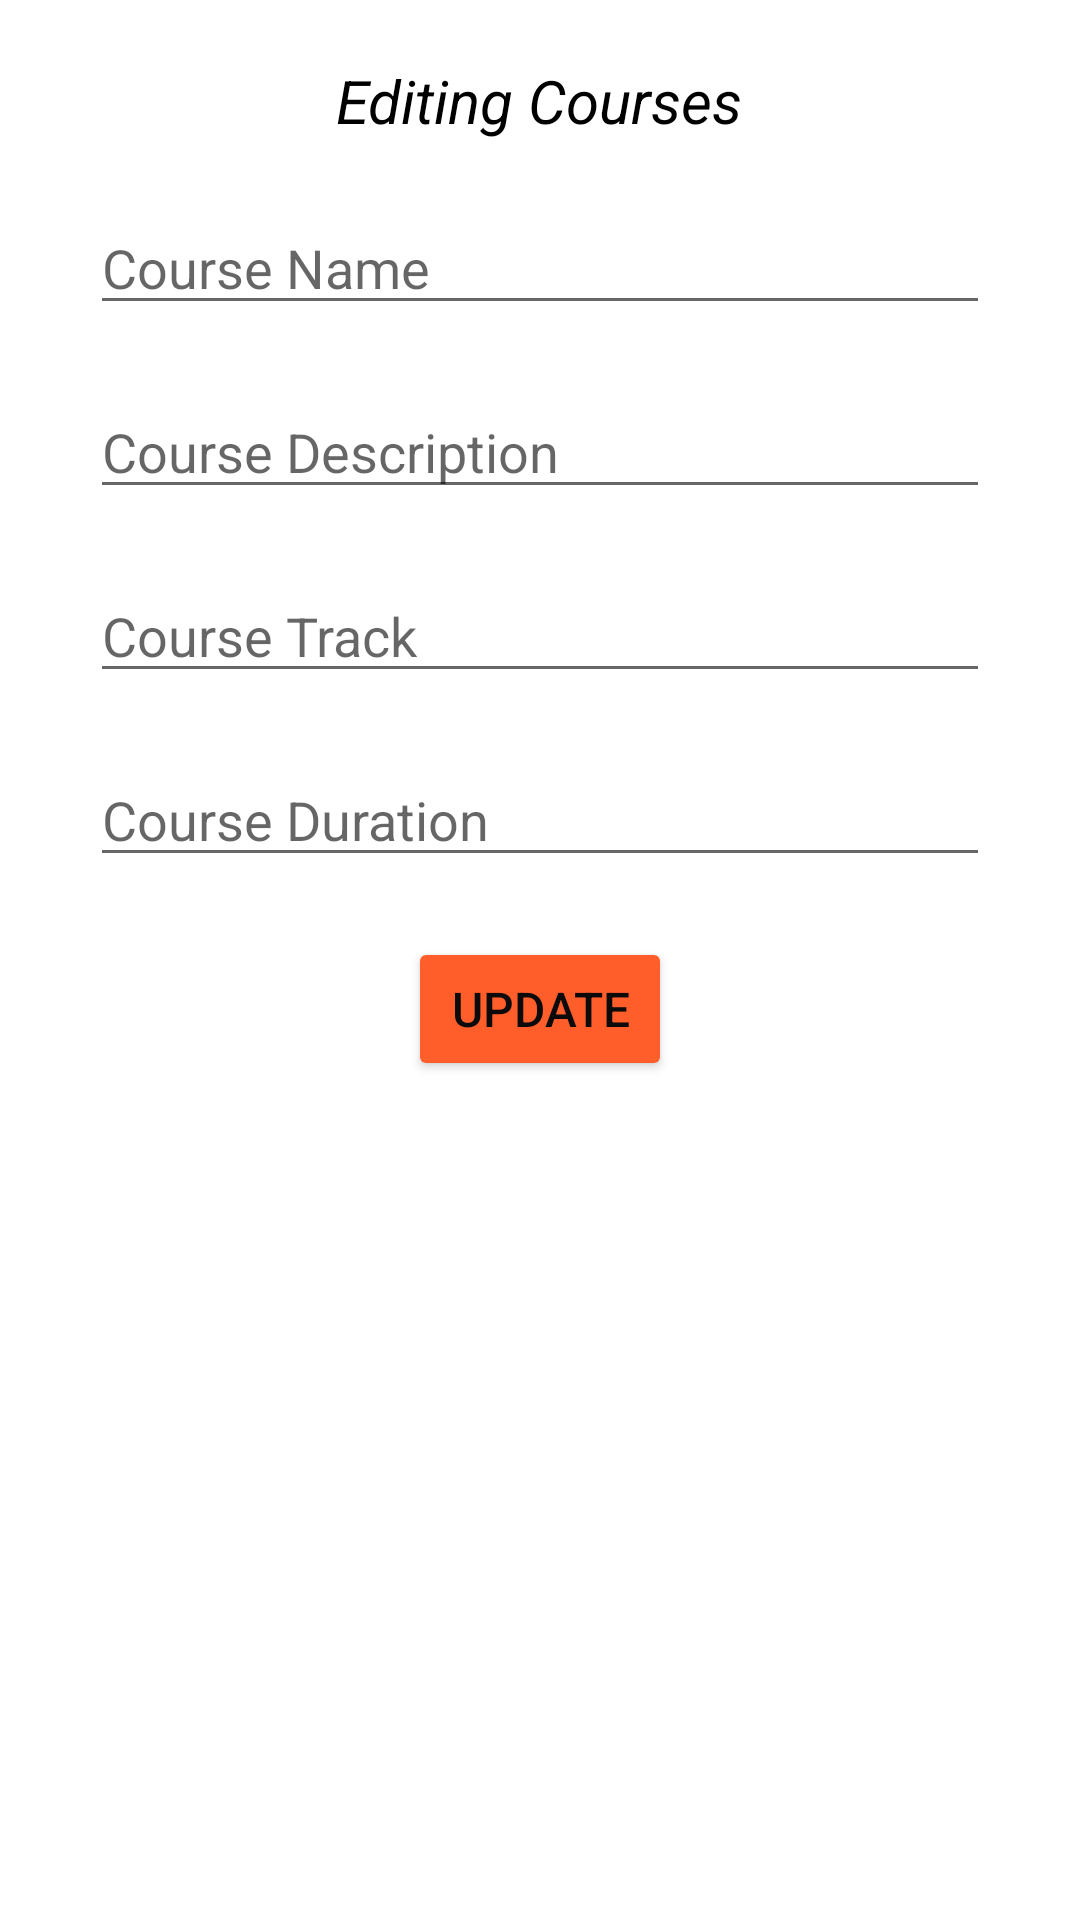

Produce the Android XML layout that renders to this screen, including the resource entries it uses.
<!-- AndroidManifest.xml: application theme Theme.RealmSaveDataApp -->
<!-- res/layout/activity_update_course.xml -->
<?xml version="1.0" encoding="utf-8"?>
<RelativeLayout xmlns:android="http://schemas.android.com/apk/res/android"
    xmlns:app="http://schemas.android.com/apk/res-auto"
    xmlns:tools="http://schemas.android.com/tools"
    android:layout_width="match_parent"
    android:layout_height="match_parent"
    tools:context=".MainActivity">

    <TextView
        android:layout_width="wrap_content"
        android:layout_height="wrap_content"
        android:text="Editing Courses"
        android:layout_centerHorizontal="true"
        android:layout_marginTop="20dp"
        android:textStyle="italic"
        android:textColor="@color/black"
        android:textSize="20dp"
        android:id="@+id/txt1"
        />

    <EditText
        android:layout_width="300dp"
        android:layout_height="wrap_content"
        android:layout_centerHorizontal="true"
        android:layout_below="@+id/txt1"
        android:layout_marginTop="20dp"
        android:id="@+id/edtcname"
        android:hint="Course Name"
        />


    <EditText
        android:layout_width="300dp"
        android:layout_height="wrap_content"
        android:layout_centerHorizontal="true"
        android:layout_below="@+id/edtcname"
        android:layout_marginTop="20dp"
        android:id="@+id/edtcdescp"
        android:hint="Course Description"
        />


    <EditText
        android:layout_width="300dp"
        android:layout_height="wrap_content"
        android:layout_centerHorizontal="true"
        android:layout_below="@+id/edtcdescp"
        android:layout_marginTop="20dp"
        android:id="@+id/edtctrack"
        android:hint="Course Track"
        />


    <EditText
        android:layout_width="300dp"
        android:layout_height="wrap_content"
        android:layout_centerHorizontal="true"
        android:layout_below="@+id/edtctrack"
        android:layout_marginTop="20dp"
        android:id="@+id/edtcduration"
        android:hint="Course Duration"
        />

    <Button
        android:layout_width="wrap_content"
        android:layout_height="wrap_content"
        android:id="@+id/edtsave"
        android:text="Update"
        android:layout_below="@+id/edtcduration"
        android:backgroundTint="#FF5E2B"
        android:textColor="#0C0A0A"
        android:textSize="16dp"
        android:layout_centerHorizontal="true"
        android:layout_marginTop="20dp"/>



</RelativeLayout>
<!-- resources referenced by this layout -->
<resources>
  <style name="Theme.RealmSaveDataApp" parent="Theme.MaterialComponents.DayNight.DarkActionBar">
          
          <item name="colorPrimary">@color/purple_500</item>
          <item name="colorPrimaryVariant">@color/purple_700</item>
          <item name="colorOnPrimary">@color/white</item>
          
          <item name="colorSecondary">@color/teal_200</item>
          <item name="colorSecondaryVariant">@color/teal_700</item>
          <item name="colorOnSecondary">@color/black</item>
          
          <item name="android:statusBarColor" tools:targetApi="l">?attr/colorPrimaryVariant</item>
          
      </style>
  <!-- not gathered from this repository: default colours our renderer supplied (Android Studio template values) -->
  <color name="purple_500">#FF6200EE</color>
  <color name="purple_700">#FF3700B3</color>
  <color name="teal_200">#FF03DAC5</color>
  <color name="teal_700">#FF018786</color>
  <color name="black">#FF000000</color>
  <color name="white">#FFFFFFFF</color>
</resources>
